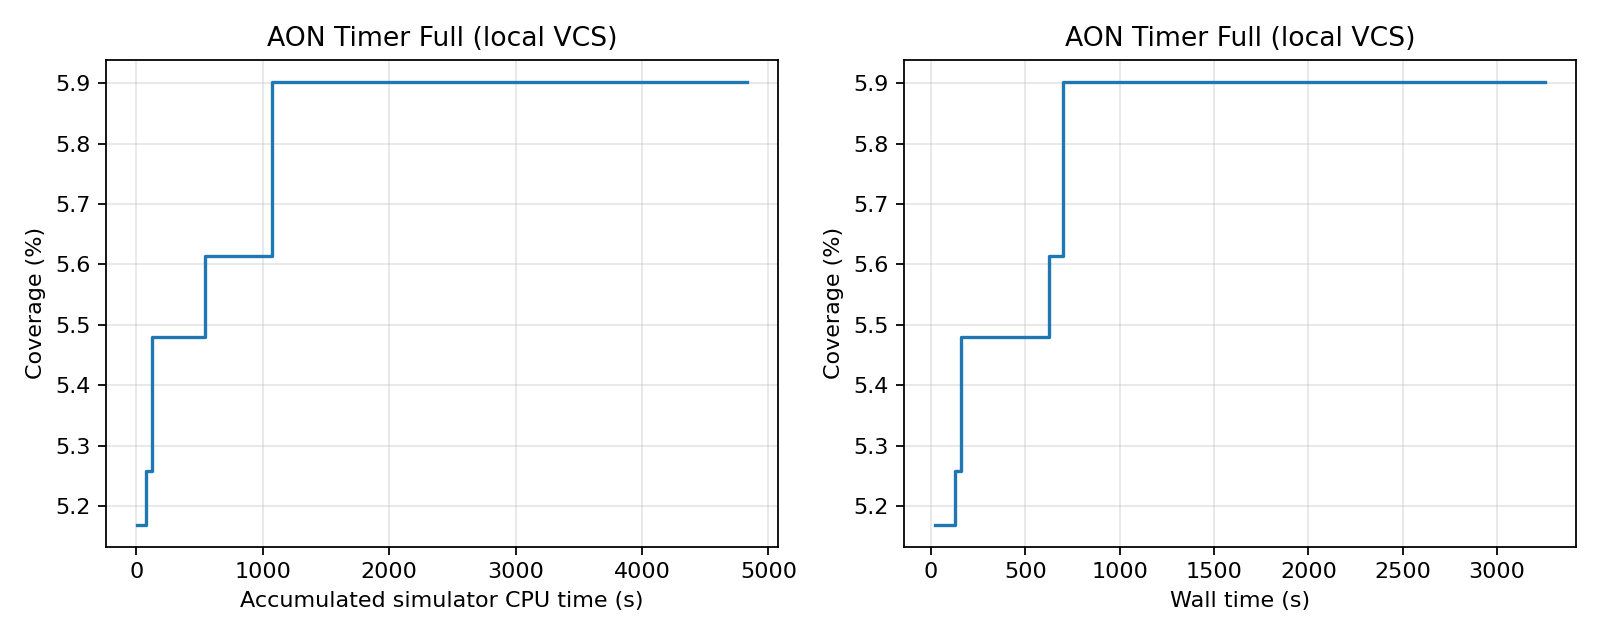

Source data for this figure (header and first rows):
feedback_order, run_id, accepted, accumulated_simulator_cpu_seconds, wall_seconds, covered_bins, coverage_percent, new_bins
1, 5, True, 0.95, 18.5, 233, 5.17, 0
2, 6, True, 3.37, 20.74, 233, 5.17, 0
3, 4, True, 4.51, 21.25, 233, 5.17, 0
4, 3, True, 5.84, 21.61, 233, 5.17, 0
5, 2, True, 7.21, 22.18, 233, 5.17, 0
6, 8, True, 8.44, 23.02, 233, 5.17, 0
7, 9, True, 9.81, 23.84, 233, 5.17, 0
8, 0, True, 12.06, 24.66, 233, 5.17, 0
9, 7, True, 13.26, 25.23, 233, 5.17, 0
10, 1, True, 15.43, 25.87, 233, 5.17, 0
11, 16, True, 46.75, 125.5, 233, 5.17, 0
12, 17, True, 77.17, 126.8, 237, 5.258, 4
13, 15, True, 122.1, 157.3, 237, 5.258, 0
14, 21, True, 126.7, 158, 247, 5.48, 10
15, 23, True, 127.8, 170.6, 247, 5.48, 0
16, 24, True, 128.9, 183.2, 247, 5.48, 0
17, 25, True, 155.6, 270.7, 247, 5.48, 0
18, 18, True, 297.4, 393.7, 247, 5.48, 0
19, 26, True, 337.7, 395.2, 247, 5.48, 0
20, 20, True, 452.9, 407.5, 247, 5.48, 0
21, 28, True, 454.4, 427.8, 247, 5.48, 0
22, 29, True, 455.8, 435.6, 247, 5.48, 0
23, 27, True, 544.3, 625.2, 253, 5.613, 6
24, 10, True, 790.9, 694.1, 253, 5.613, 0
25, 19, True, 1071, 697.2, 266, 5.902, 13
26, 13, True, 1330, 722.3, 266, 5.902, 0
27, 11, True, 1680, 880.9, 266, 5.902, 0
28, 12, True, 2275, 1467, 266, 5.902, 0
29, 14, True, 3474, 2681, 266, 5.902, 0
30, 22, True, 4834, 3257, 266, 5.902, 0
